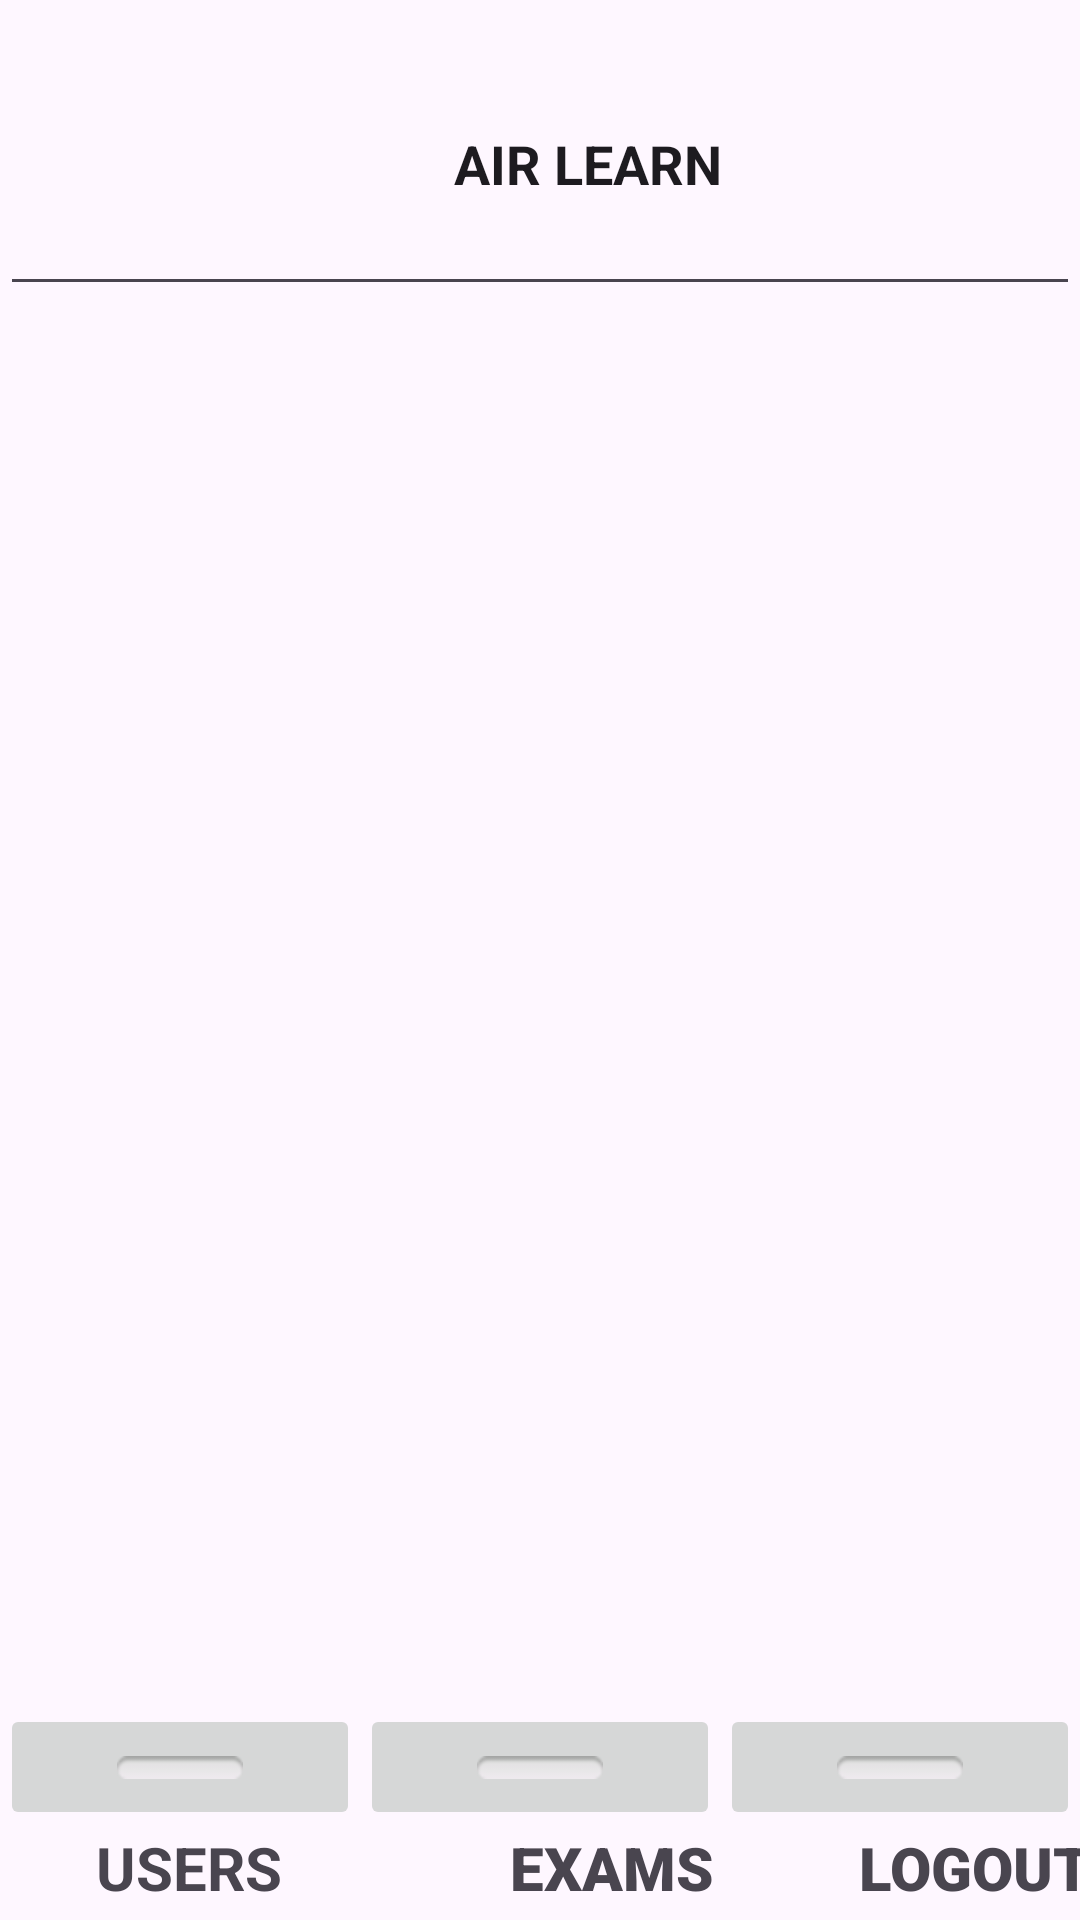

Reconstruct the res/layout file that produces this screen, plus the resources it refers to.
<!-- AndroidManifest.xml: application theme Theme.AirLearn -->
<!-- res/layout/activity_main_admin.xml -->
<?xml version="1.0" encoding="utf-8"?>
<androidx.constraintlayout.widget.ConstraintLayout xmlns:android="http://schemas.android.com/apk/res/android"
    xmlns:app="http://schemas.android.com/apk/res-auto"
    xmlns:tools="http://schemas.android.com/tools"
    android:id="@+id/main"
    android:layout_width="match_parent"
    android:layout_height="match_parent"
    tools:context=".MainAdmin">

    <TextView
        android:id="@+id/adminModules2"
        android:layout_width="wrap_content"
        android:layout_height="wrap_content"
        android:layout_marginStart="32dp"
        android:layout_marginBottom="4dp"
        android:text="USERS"
        android:textSize="20sp"
        android:textStyle="bold"
        app:layout_constraintBottom_toBottomOf="parent"
        app:layout_constraintStart_toStartOf="parent" />

    <TextView
        android:id="@+id/textView28"
        android:layout_width="wrap_content"
        android:layout_height="wrap_content"
        android:layout_marginStart="76dp"
        android:layout_marginBottom="4dp"
        android:fontFamily="sans-serif-black"
        android:text="EXAMS"
        android:textSize="20sp"
        android:textStyle="bold"
        app:layout_constraintBottom_toBottomOf="parent"
        app:layout_constraintStart_toEndOf="@+id/adminModules2" />

    <TextView
        android:id="@+id/testExams2"
        android:layout_width="wrap_content"
        android:layout_height="wrap_content"
        android:layout_marginStart="52dp"
        android:layout_marginBottom="4dp"
        android:fontFamily="sans-serif-black"
        android:text="LOGOUT"
        android:textSize="20sp"
        android:textStyle="bold"
        app:layout_constraintBottom_toBottomOf="parent"
        app:layout_constraintEnd_toEndOf="parent"
        app:layout_constraintStart_toEndOf="@+id/textView28" />

    <LinearLayout
        android:id="@+id/linearLayout1"
        android:layout_width="match_parent"
        android:layout_height="41dp"
        android:orientation="horizontal"
        app:layout_constraintBottom_toTopOf="@+id/adminModules2"
        app:layout_constraintStart_toStartOf="parent">

        <ImageButton
            android:id="@+id/m1Btn6"
            android:layout_width="0dp"
            android:layout_height="42dp"
            android:layout_weight="1"
            app:srcCompat="@android:drawable/button_onoff_indicator_off" />

        <ImageButton
            android:id="@+id/m1Btn7"
            android:layout_width="0dp"
            android:layout_height="42dp"
            android:layout_weight="1"
            app:srcCompat="@android:drawable/button_onoff_indicator_off" />

        <ImageButton
            android:id="@+id/m1Btn8"
            android:layout_width="0dp"
            android:layout_height="42dp"
            android:layout_weight="1"
            app:srcCompat="@android:drawable/button_onoff_indicator_off" />
    </LinearLayout>


    <EditText
        android:id="@+id/mainModulesHeader3"
        android:layout_width="match_parent"
        android:layout_height="98dp"
        android:layout_marginTop="4dp"
        android:ems="10"
        android:focusable="false"
        android:focusableInTouchMode="false"
        android:inputType="text"
        android:text="                                  AIR LEARN"
        android:textStyle="bold"
        app:layout_constraintEnd_toEndOf="parent"
        app:layout_constraintTop_toTopOf="parent" />

    <ImageView
        android:id="@+id/imageView7"
        android:layout_width="82dp"
        android:layout_height="60dp"
        android:layout_marginStart="32dp"
        android:layout_marginTop="24dp"
        app:layout_constraintStart_toStartOf="parent"
        app:layout_constraintTop_toTopOf="parent"
        app:srcCompat="@drawable/logoair" />

    <ListView
        android:id="@+id/list"
        android:layout_width="match_parent"
        android:layout_height="534dp"
        android:layout_marginStart="4dp"
        android:layout_marginBottom="92dp"
        app:layout_constraintBottom_toBottomOf="parent"
        app:layout_constraintStart_toStartOf="parent" />

</androidx.constraintlayout.widget.ConstraintLayout>
<!-- resources referenced by this layout -->
<resources>
  <style name="Theme.AirLearn" parent="Base.Theme.AirLearn" />
  <style name="Base.Theme.AirLearn" parent="Theme.Material3.DayNight.NoActionBar">
          
          
      </style>
</resources>
